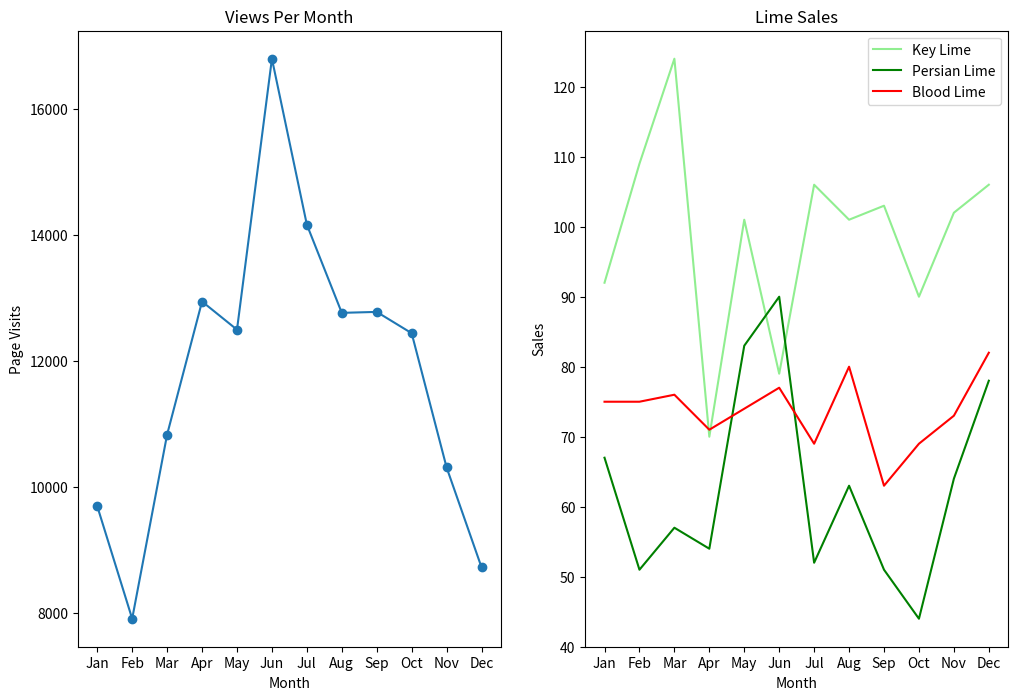

Source code (Python):
#python3
#limes.py -- this file will show 3 different colored lines on a graph to represent an arbitrary correlation between limes being sold, and visits / page views of a website. 

from matplotlib import pyplot as plt

months = ["Jan", "Feb", "Mar", "Apr", "May", "Jun", "Jul", "Aug", "Sep", "Oct", "Nov", "Dec"]

visits_per_month = [9695, 7909, 10831, 12942, 12495, 16794, 14161, 12762, 12777, 12439, 10309, 8724]

# numbers of limes of different species sold each month
key_limes_per_month = [92.0, 109.0, 124.0, 70.0, 101.0, 79.0, 106.0, 101.0, 103.0, 90.0, 102.0, 106.0]
persian_limes_per_month = [67.0, 51.0, 57.0, 54.0, 83.0, 90.0, 52.0, 63.0, 51.0, 44.0, 64.0, 78.0]
blood_limes_per_month = [75.0, 75.0, 76.0, 71.0, 74.0, 77.0, 69.0, 80.0, 63.0, 69.0, 73.0, 82.0]


# creating figure 1 here
plt.figure(figsize=(12, 8))
ax1 = plt.subplot(1, 2, 1)  # left subplot
x_values = range(len(months))
plt.plot(x_values, visits_per_month, marker='o')
plt.title('Views Per Month')
plt.xlabel('Month')
plt.ylabel('Page Visits')
ax1.set_xticks(x_values) 
ax1.set_xticklabels(months)

# creating figure 2 here
ax2 = plt.subplot(1, 2, 2) # right subplot
plt.plot(x_values, key_limes_per_month, color='lightgreen')
plt.plot(x_values, persian_limes_per_month, color='green')
plt.plot(x_values, blood_limes_per_month, color='red')
plt.legend(['Key Lime', 'Persian Lime', 'Blood Lime'])
plt.title('Lime Sales')
plt.xlabel('Month')
plt.ylabel('Sales')
ax2.set_xticks(x_values)
ax2.set_xticklabels(months)

plt.savefig('descriptive_name.png')
plt.show()
